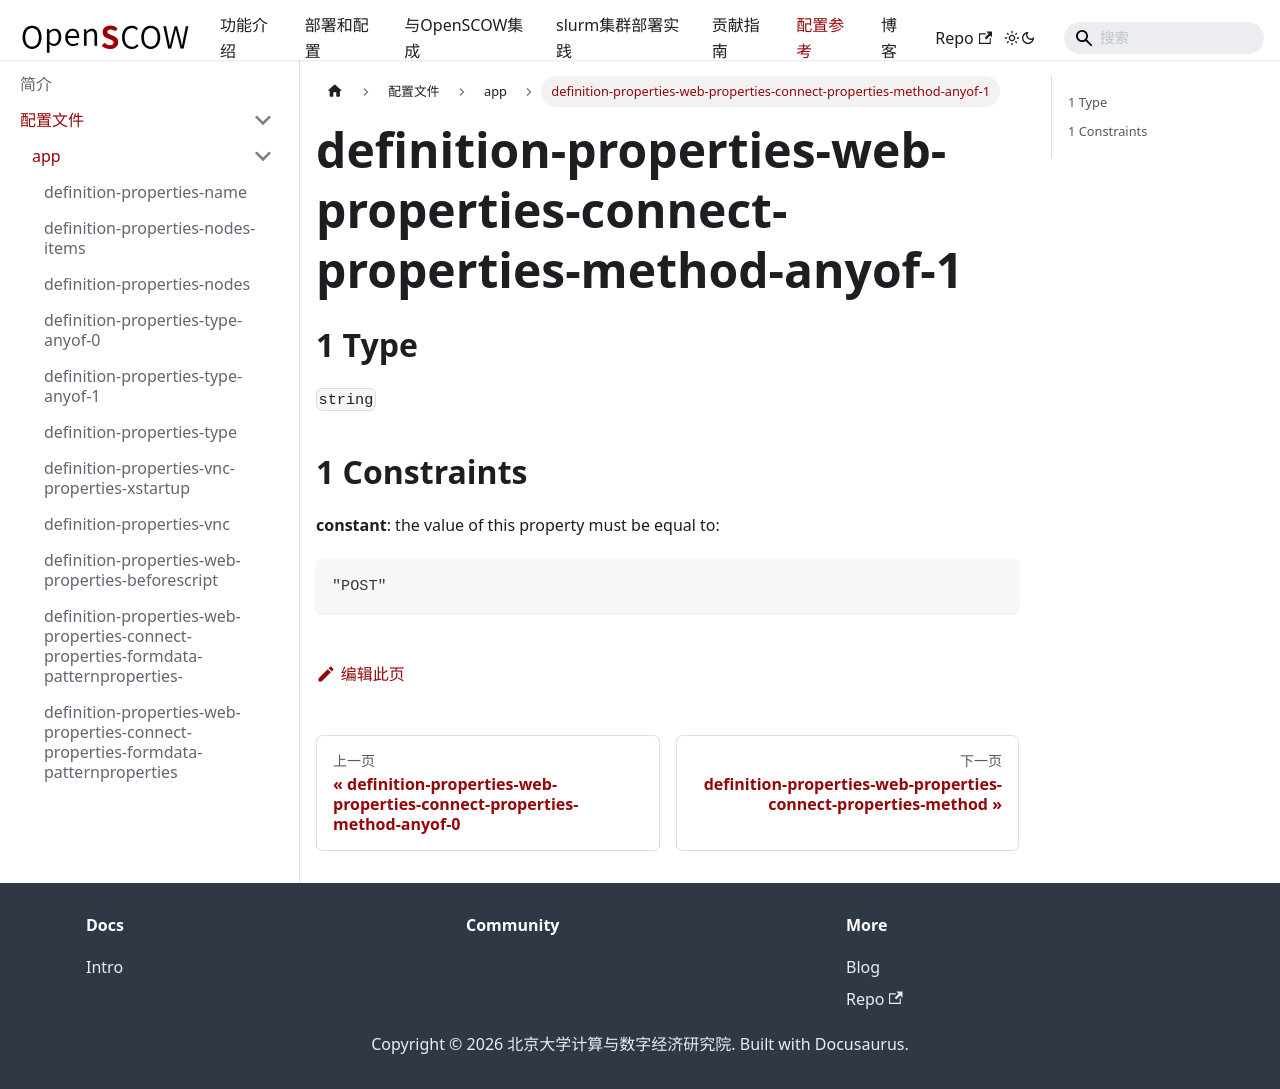

repository: PKUHPC/OpenSCOW · page: pr-preview/pr-1470/docs/refs/config/app/definition-properties-web-properties-connect-properties-method-anyof-1.html · generator: docusaurus

## 1 Type

`string`

## 1 Constraints

**constant**: the value of this property must be equal to:

```json
"POST"
```
